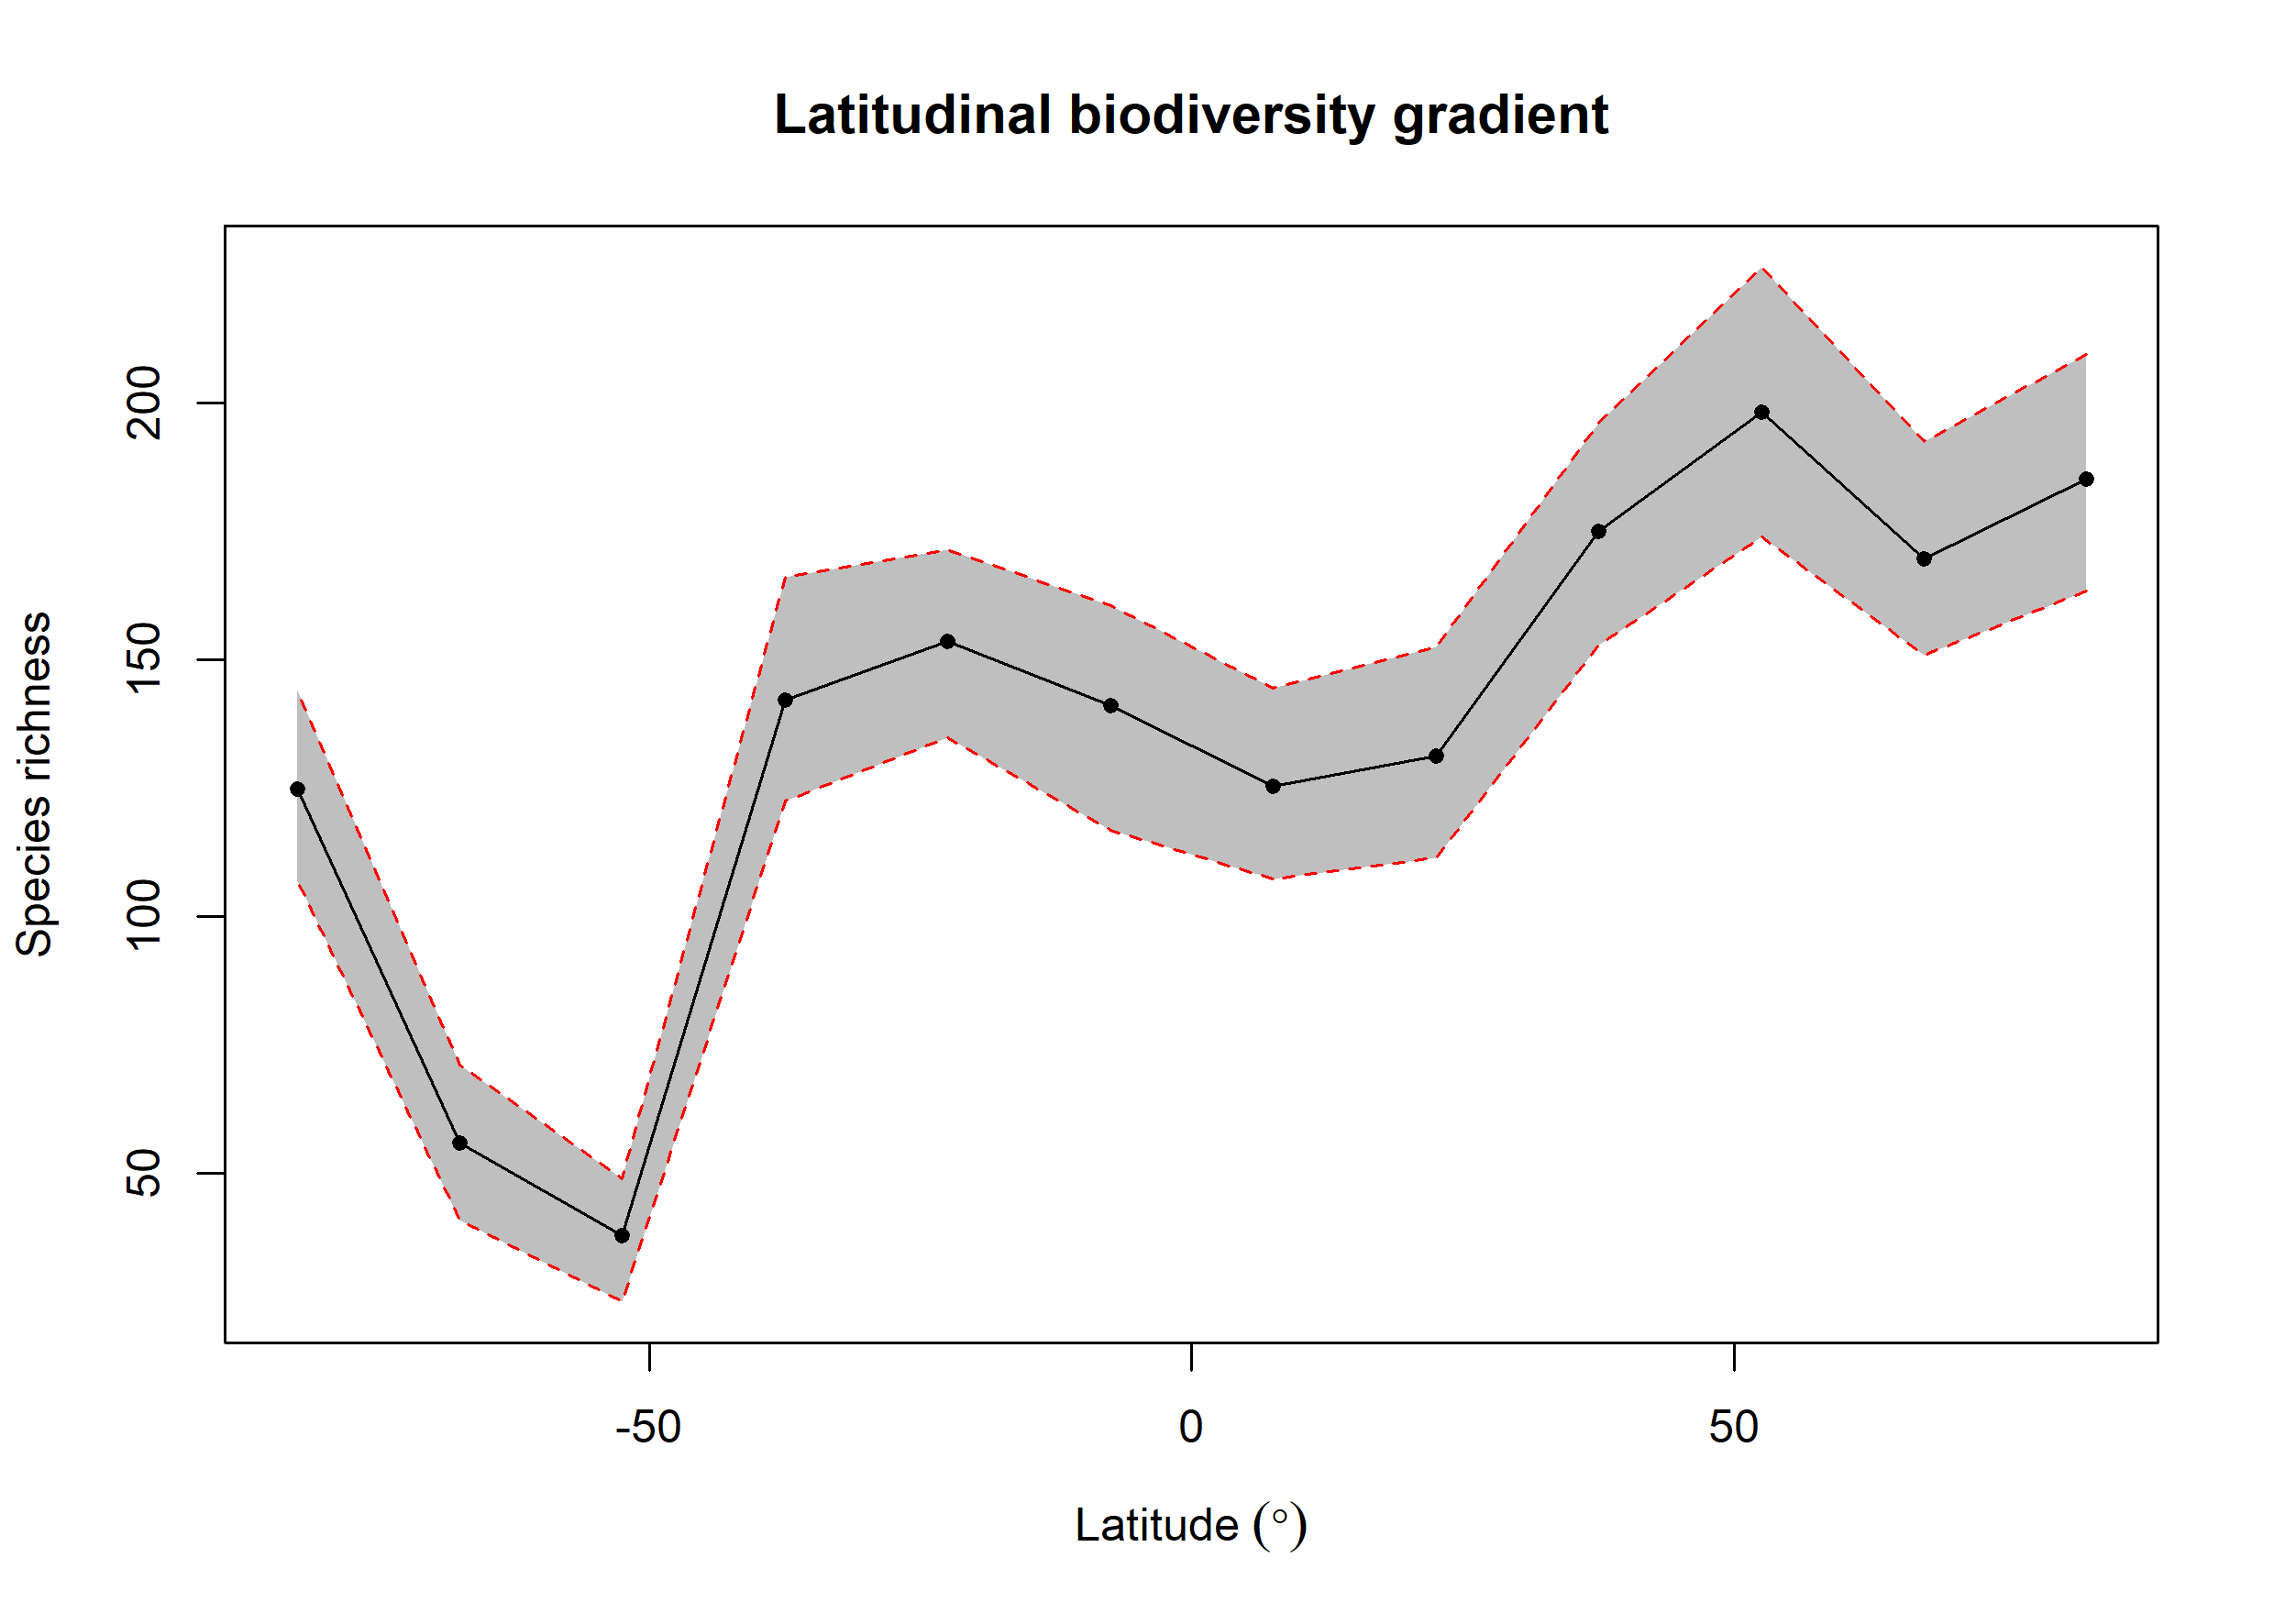

The file beside this chart, header and first rows:
bin, max, min, mid, hemisphere, mean_richness, CI.Lower, CI.Upper
1, 90, 75, 82.5, N, 185.2, 163.5, 209.5
2, 75, 60, 67.5, N, 169.6, 151, 192.6
3, 60, 45, 52.5, N, 198.3, 173.9, 226.5
4, 45, 30, 37.5, N, 175, 152.9, 196.1
5, 30, 15, 22.5, N, 131.2, 111.4, 152.6
6, 15, 0, 7.5, N, 125.3, 107.4, 144.5
7, 0, -15, -7.5, S, 141.2, 116.9, 160.5
8, -15, -30, -22.5, S, 153.7, 134.9, 171.5
9, -30, -45, -37.5, S, 142.1, 122.5, 166.1
10, -45, -60, -52.5, S, 37.9, 25, 49
11, -60, -75, -67.5, S, 55.88, 41, 71.05
12, -75, -90, -82.5, S, 124.8, 107, 144.1
